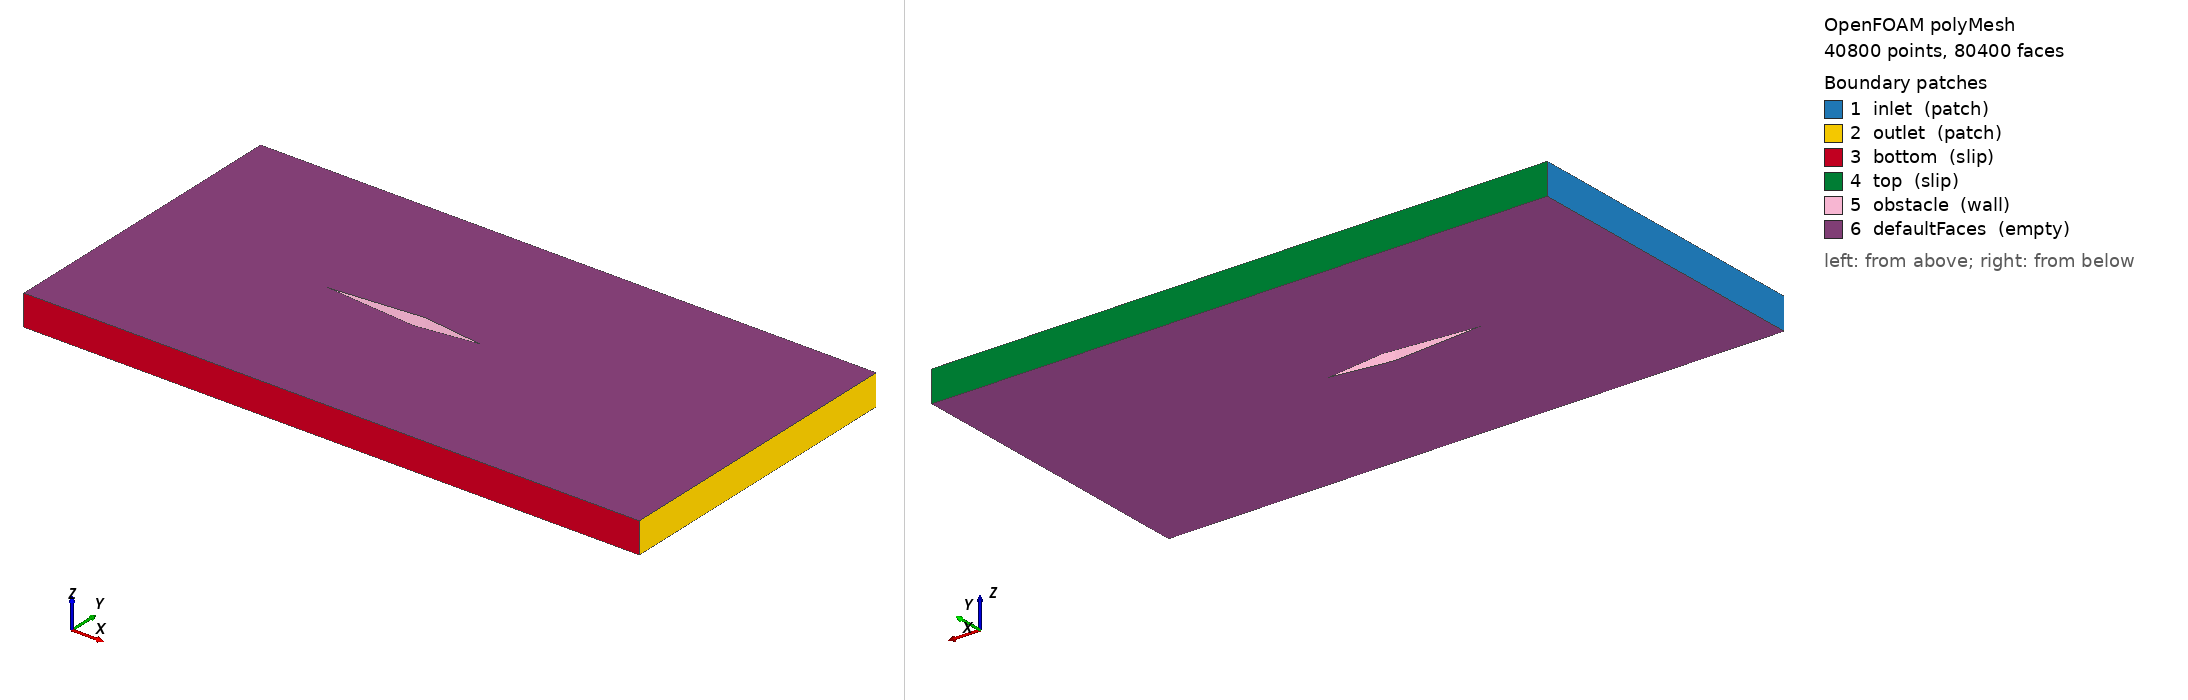

OpenFOAM case: the committed polyMesh, 40800 points, 80400 faces. Boundary patches (legend numbers): 1 inlet (patch), 2 outlet (patch), 3 bottom (slip), 4 top (slip), 5 obstacle (wall), 6 defaultFaces (empty). Left view from above one corner, right view from below the opposite corner. Boundary conditions: 0 field file(s) under 0/; 0 of 6 drawn patches have an entry in a shipped field file.

=== constant/polyMesh/boundary ===
/*--------------------------------*- C++ -*----------------------------------*\
  =========                 |
  \\      /  F ield         | OpenFOAM: The Open Source CFD Toolbox
   \\    /   O peration     | Website:  https://openfoam.org
    \\  /    A nd           | Version:  7
     \\/     M anipulation  |
\*---------------------------------------------------------------------------*/
FoamFile
{
    version     2.0;
    format      ascii;
    class       polyBoundaryMesh;
    location    "constant/polyMesh";
    object      boundary;
}
// * * * * * * * * * * * * * * * * * * * * * * * * * * * * * * * * * * * * * //

6
(
    inlet
    {
        type            patch;
        nFaces          100;
        startFace       39600;
    }
    outlet
    {
        type            patch;
        nFaces          200;
        startFace       39700;
    }
    bottom
    {
        type            slip;
        inGroups        List<word> 1(slip);
        nFaces          150;
        startFace       39900;
    }
    top
    {
        type            slip;
        inGroups        List<word> 1(slip);
        nFaces          150;
        startFace       40050;
    }
    obstacle
    {
        type            wall;
        inGroups        List<word> 1(wall);
        nFaces          200;
        startFace       40200;
    }
    defaultFaces
    {
        type            empty;
        inGroups        List<word> 1(empty);
        nFaces          40000;
        startFace       40400;
    }
)

// ************************************************************************* //


=== system/blockMeshDict ===
/*--------------------------------*- C++ -*----------------------------------*\
  =========                 |
  \\      /  F ield         | OpenFOAM: The Open Source CFD Toolbox
   \\    /   O peration     | Website:  https://openfoam.org
    \\  /    A nd           | Version:  7
     \\/     M anipulation  |
\*---------------------------------------------------------------------------*/
FoamFile
{
    version     2.0;
    format      ascii;
    class       dictionary;
    object      blockMeshDict;
}
// * * * * * * * * * * * * * * * * * * * * * * * * * * * * * * * * * * * * * //

convertToMeters 1;

vertices
(
    (0.000000000e+00 -5.000000000e-01 -5.000000000e-02) 
    (6.000000000e-01 -5.000000000e-01 -5.000000000e-02) 
    (9.000000000e-01 -5.000000000e-01 -5.000000000e-02) 
    (2.000000000e+00 -5.000000000e-01 -5.000000000e-02) 
    (0.000000000e+00 0.000000000e+00 -5.000000000e-02) 
    (6.000000000e-01 0.000000000e+00 -5.000000000e-02) 
    (9.000000000e-01 -2.624659906e-02 -5.000000000e-02) 
    (2.000000000e+00 -2.624659906e-02 -5.000000000e-02) 
    (1.100000000e+00 -0.000000000e+00 -5.000000000e-02) 
    (2.000000000e+00 -0.000000000e+00 -5.000000000e-02) 
    (9.000000000e-01 2.624659906e-02 -5.000000000e-02) 
    (2.000000000e+00 2.624659906e-02 -5.000000000e-02) 
    (0.000000000e+00 5.000000000e-01 -5.000000000e-02) 
    (6.000000000e-01 5.000000000e-01 -5.000000000e-02) 
    (9.000000000e-01 5.000000000e-01 -5.000000000e-02) 
    (2.000000000e+00 5.000000000e-01 -5.000000000e-02) 
    (0.000000000e+00 -5.000000000e-01 5.000000000e-02) 
    (6.000000000e-01 -5.000000000e-01 5.000000000e-02) 
    (9.000000000e-01 -5.000000000e-01 5.000000000e-02) 
    (2.000000000e+00 -5.000000000e-01 5.000000000e-02) 
    (0.000000000e+00 0.000000000e+00 5.000000000e-02) 
    (6.000000000e-01 0.000000000e+00 5.000000000e-02) 
    (9.000000000e-01 -2.624659906e-02 5.000000000e-02) 
    (2.000000000e+00 -2.624659906e-02 5.000000000e-02) 
    (1.100000000e+00 -0.000000000e+00 5.000000000e-02) 
    (2.000000000e+00 -0.000000000e+00 5.000000000e-02) 
    (9.000000000e-01 2.624659906e-02 5.000000000e-02) 
    (2.000000000e+00 2.624659906e-02 5.000000000e-02) 
    (0.000000000e+00 5.000000000e-01 5.000000000e-02) 
    (6.000000000e-01 5.000000000e-01 5.000000000e-02) 
    (9.000000000e-01 5.000000000e-01 5.000000000e-02) 
    (2.000000000e+00 5.000000000e-01 5.000000000e-02) 
);

blocks
( 
    hex (0 1 5 4 16 17 21 20) (50 50 1) simpleGrading (1.0 1.0 1.0) 
    hex (1 2 6 5 17 18 22 21) (50 50 1) simpleGrading (1.0 1.0 1.0) 
    hex (2 3 7 6 18 19 23 22) (50 50 1) simpleGrading (1.0 1.0 1.0) 
    hex (6 7 9 8 22 23 25 24) (50 50 1) simpleGrading (1.0 1.0 1.0) //3
    hex (8 9 11 10 24 25 27 26) (50 50 1) simpleGrading (1.0 1.0 1.0) //4
    hex (10 11 15 14 26 27 31 30) (50 50 1) simpleGrading (1.0 1.0 1.0) 
    hex (5 10 14 13 21 26 30 29) (50 50 1) simpleGrading (1.0 1.0 1.0) 
    hex (4 5 13 12 20 21 29 28) (50 50 1) simpleGrading (1.0 1.0 1.0) 
);

edges
(
);

boundary
(
    inlet
    {
        type patch;
        faces
        (
            (12 28 20 4) 
            (4 20 16 0)
        );
    }
    outlet
    {
        type patch;
        faces
        (
            (15 31 27 11) 
            (11 27 25 9) 
            (9 25 23 7) 
            (7 23 19 3)
        );
    }
    bottom
    {
        type slip;
        faces
        (
            (0 16 17 1) 
            (1 17 18 2) 
            (2 18 19 3)
        );
    }
    top
    {
        type slip;
        faces
        (
            (12 28 29 13) 
            (13 29 30 14) 
            (14 30 31 15)
        );
    }
    obstacle
    {
        type wall;
        faces
        (
            (5 21 26 10) 
            (10 26 24 8) 
            (8 24 22 6) 
            (6 22 21 5)
        );
    }
);

mergePatchPairs
(
);

// ************************************************************************* //


Also in the case, not shown: constant/polyMesh/faces (numeric list); constant/polyMesh/neighbour (numeric list); constant/polyMesh/owner (numeric list); constant/polyMesh/points (numeric list).
